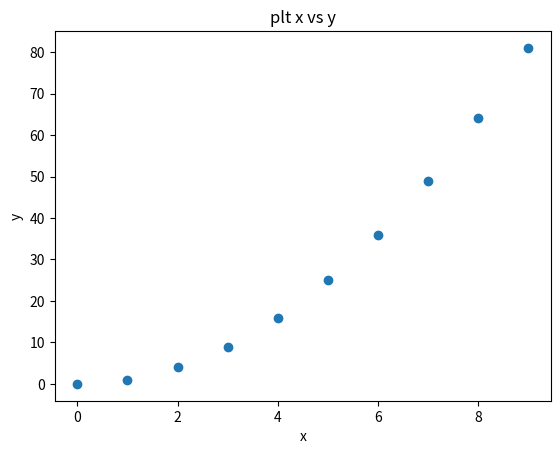

Python code for this plot:
import matplotlib.pyplot as plt
import numpy as np

xpoints = np.arange(10)
ypoints = xpoints ** 2

#1. create a figure,like canvas
fig = plt.figure() 

#2. add plots inside that figure you just created
ax = fig.add_subplot(111) # (nrows, ncols, index)

#3. set all the parameters for the plot inside that ax 
ax.set(title='plt x vs y',ylabel='y', xlabel='x')

#4. do the plotting       
ax.plot(xpoints, ypoints,'o')
plt.show()
